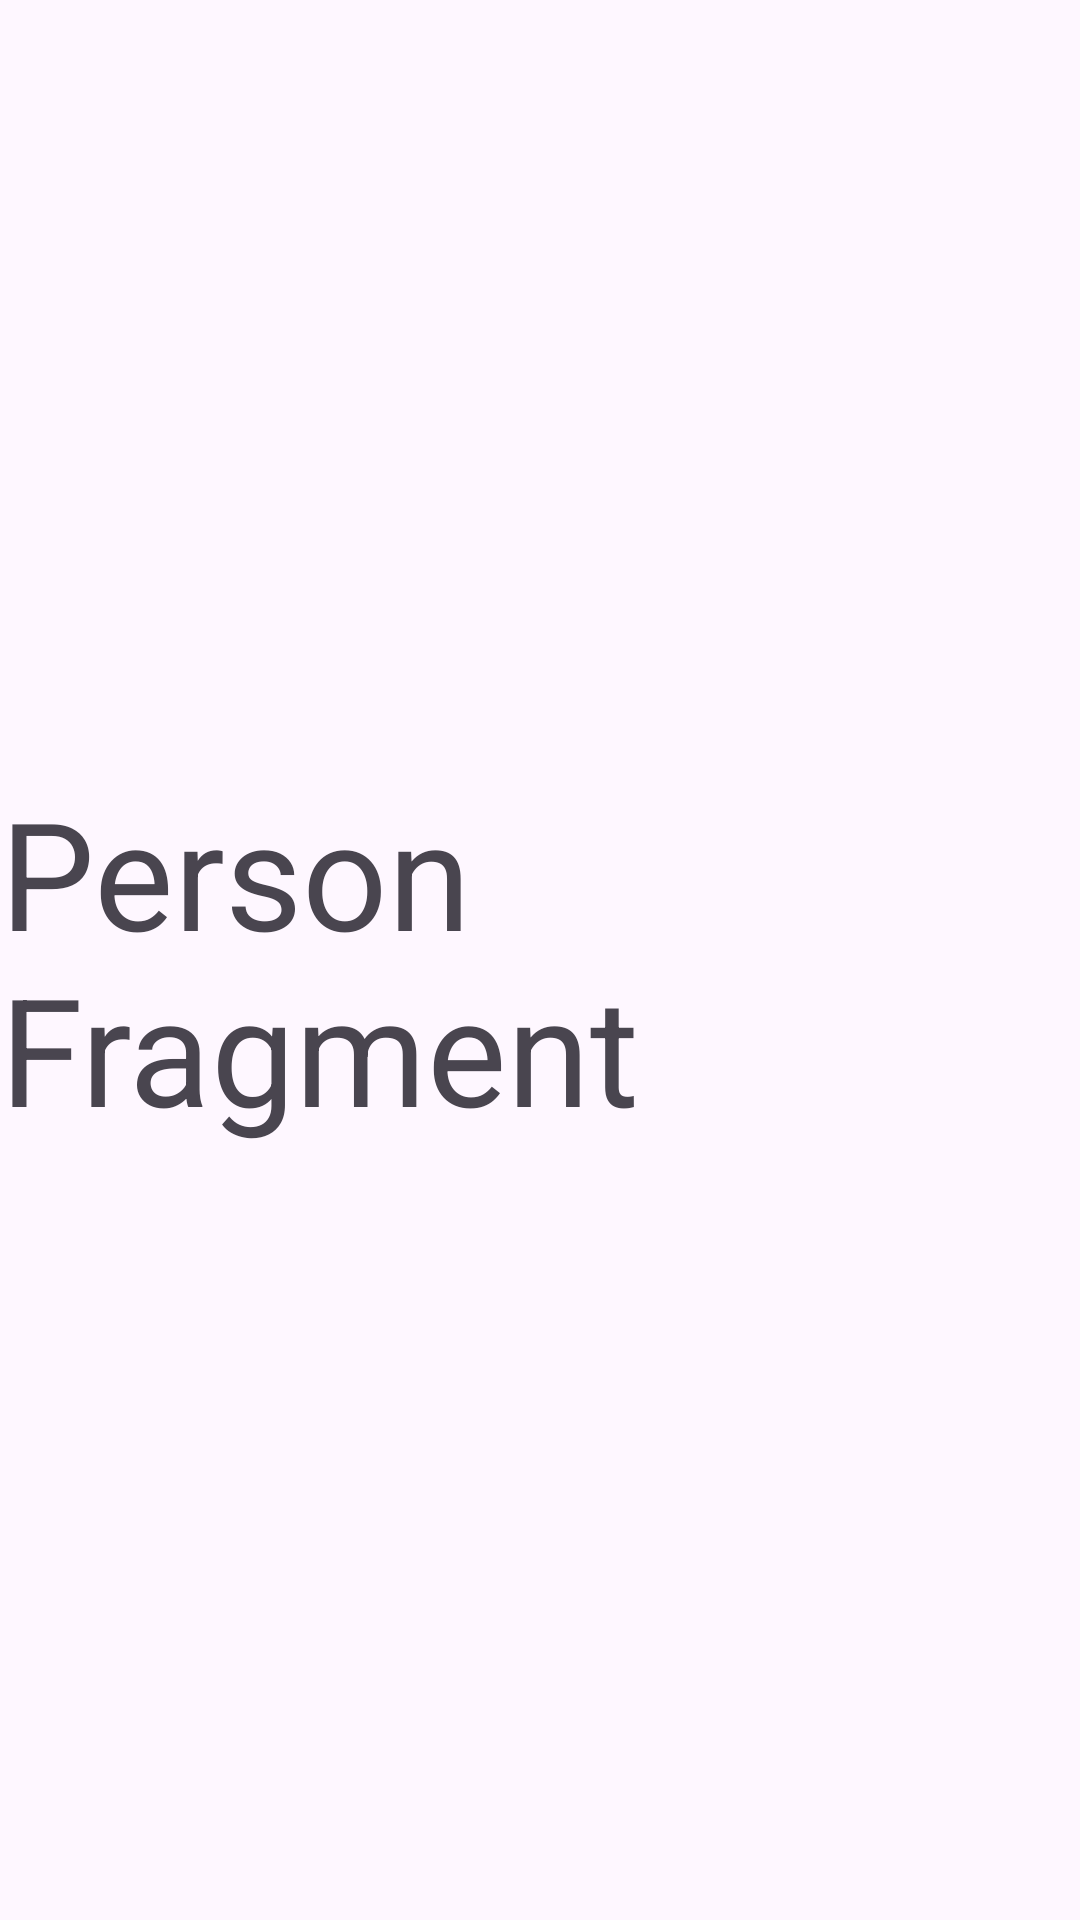

Write the Android layout XML for this screen, with the resource values it uses.
<!-- AndroidManifest.xml: application theme Theme.MangaLib -->
<!-- res/layout/fragment_person.xml -->
<?xml version="1.0" encoding="utf-8"?>
<FrameLayout xmlns:android="http://schemas.android.com/apk/res/android"
    xmlns:tools="http://schemas.android.com/tools"
    android:layout_width="match_parent"
    android:layout_height="match_parent"
    tools:context=".fragments.NewManga">

    
    <TextView
        android:layout_width="wrap_content"
        android:layout_height="wrap_content"
        android:text="Person Fragment"
        android:textSize="50dp"
        android:layout_gravity="center"/>

</FrameLayout>
<!-- resources referenced by this layout -->
<resources>
  <style name="Theme.MangaLib" parent="Base.Theme.MangaLib" />
  <style name="Base.Theme.MangaLib" parent="Theme.Material3.DayNight.NoActionBar">
          
          
      </style>
</resources>
